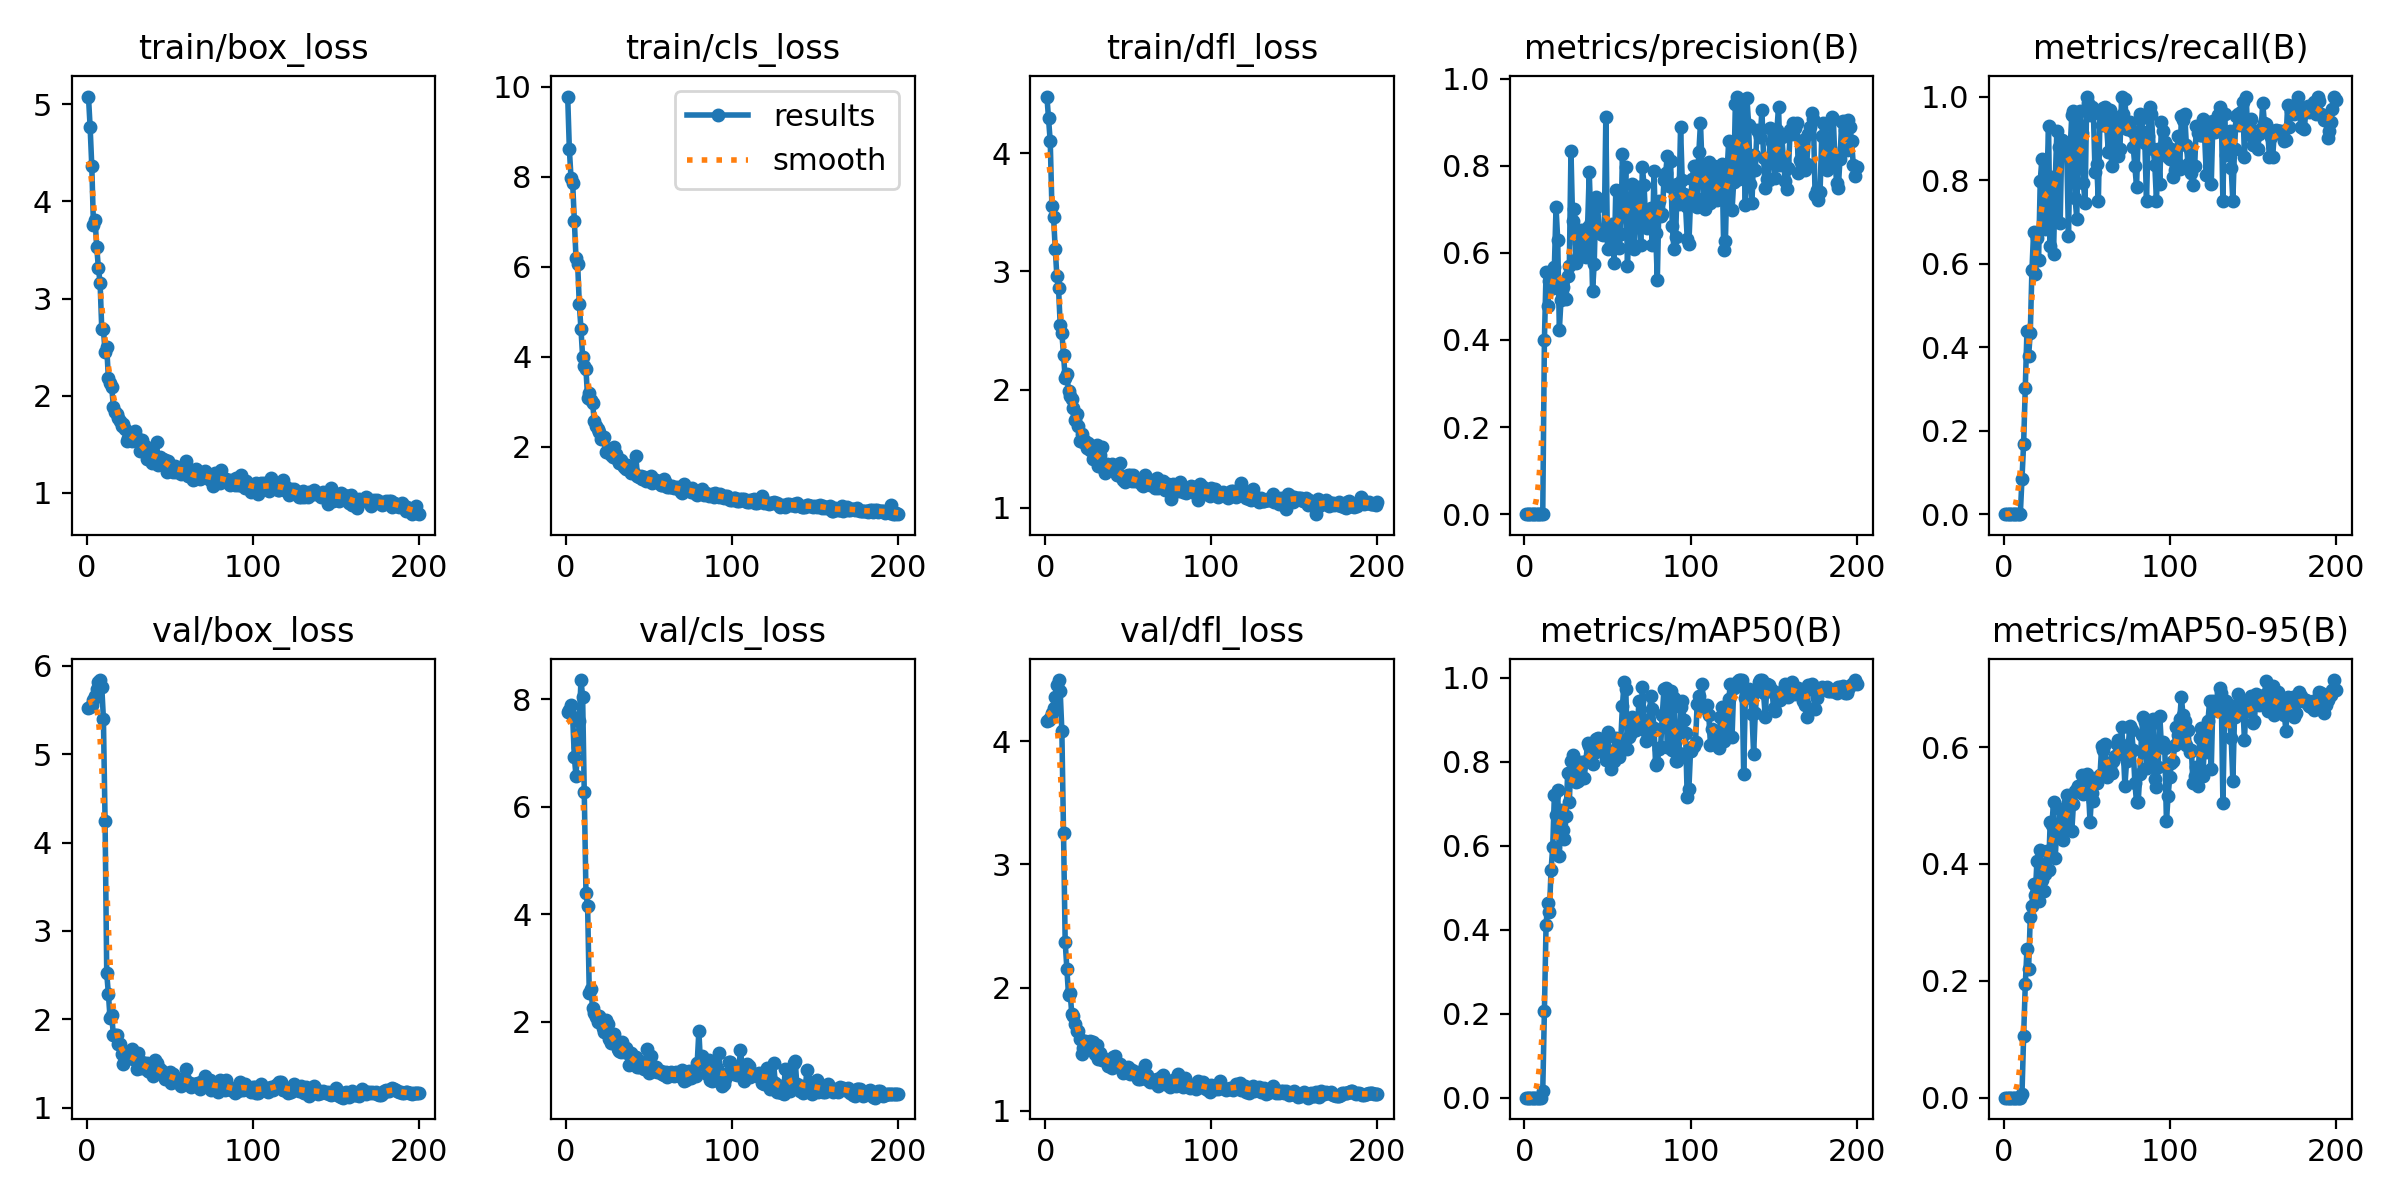

Data behind this chart, as committed beside it:
epoch, train/box_loss, train/cls_loss, train/dfl_loss, metrics/precision(B), metrics/recall(B), metrics/mAP50(B), metrics/mAP50-95(B), val/box_loss, val/cls_loss, val/dfl_loss, lr/pg0, lr/pg1, lr/pg2
1, 5.079, 9.782, 4.482, 0, 0, 0, 0, 5.522, 7.77, 4.163, 0.0001375, 0.0001375, 0.0001375
2, 4.764, 8.612, 4.297, 0, 0, 0, 0, 5.534, 7.804, 4.172, 0.0002861, 0.0002861, 0.0002861
3, 4.363, 7.976, 4.101, 0, 0, 0, 0, 5.563, 7.892, 4.19, 0.0004332, 0.0004332, 0.0004332
4, 3.756, 7.861, 3.551, 0, 0, 0, 0, 5.612, 7.671, 4.228, 0.0005788, 0.0005788, 0.0005788
5, 3.805, 7.011, 3.461, 0, 0, 0, 0, 5.656, 6.933, 4.268, 0.0007229, 0.0007229, 0.0007229
6, 3.526, 6.196, 3.192, 0, 0, 0, 0, 5.735, 6.573, 4.358, 0.0008655, 0.0008655, 0.0008655
7, 3.31, 6.065, 2.961, 0, 0, 0, 0, 5.814, 7.114, 4.457, 0.001007, 0.001007, 0.001007
8, 3.163, 5.164, 2.856, 0, 0, 0, 0, 5.84, 7.605, 4.498, 0.001146, 0.001146, 0.001146
9, 2.69, 4.619, 2.551, 0, 0, 0, 0, 5.766, 8.361, 4.406, 0.0012, 0.0012, 0.0012
10, 2.687, 3.991, 2.477, 0, 0, 0, 0, 5.402, 8.053, 4.085, 0.0012, 0.0012, 0.0012
11, 2.448, 3.8, 2.295, 0.00032, 0.08333, 0.01544, 0.00563, 4.245, 6.286, 3.257, 0.001194, 0.001194, 0.001194
12, 2.498, 3.723, 2.096, 0.3999, 0.1691, 0.2073, 0.1058, 2.52, 4.405, 2.371, 0.001188, 0.001188, 0.001188
13, 2.18, 3.085, 2.131, 0.5566, 0.3027, 0.4122, 0.1939, 2.289, 4.15, 2.154, 0.001182, 0.001182, 0.001182
14, 2.132, 3.204, 1.986, 0.4783, 0.4389, 0.4631, 0.2543, 2.016, 2.536, 1.942, 0.001176, 0.001176, 0.001176
15, 2.087, 3.047, 1.948, 0.5342, 0.3787, 0.4421, 0.2207, 2.045, 2.602, 1.954, 0.00117, 0.00117, 0.00117
16, 1.888, 2.967, 1.919, 0.5567, 0.4343, 0.5417, 0.3087, 1.821, 2.262, 1.783, 0.001163, 0.001163, 0.001163
17, 1.833, 2.579, 1.839, 0.519, 0.5845, 0.5967, 0.3275, 1.817, 2.161, 1.77, 0.001157, 0.001157, 0.001157
18, 1.815, 2.458, 1.745, 0.5674, 0.6749, 0.7206, 0.3658, 1.825, 2.086, 1.705, 0.001151, 0.001151, 0.001151
19, 1.772, 2.388, 1.789, 0.7045, 0.5746, 0.6742, 0.3464, 1.718, 1.994, 1.647, 0.001145, 0.001145, 0.001145
20, 1.744, 2.333, 1.692, 0.6305, 0.661, 0.7328, 0.4046, 1.719, 2.106, 1.649, 0.001139, 0.001139, 0.001139
21, 1.687, 2.18, 1.565, 0.4236, 0.6096, 0.5757, 0.3365, 1.612, 2.048, 1.582, 0.001132, 0.001132, 0.001132
22, 1.708, 2.164, 1.622, 0.4918, 0.7982, 0.6848, 0.424, 1.49, 1.89, 1.459, 0.001126, 0.001126, 0.001126
23, 1.655, 2.208, 1.553, 0.5214, 0.8506, 0.6383, 0.3725, 1.56, 1.809, 1.507, 0.00112, 0.00112, 0.00112
24, 1.538, 1.883, 1.568, 0.4958, 0.7881, 0.6152, 0.3537, 1.624, 2.042, 1.569, 0.001114, 0.001114, 0.001114
25, 1.565, 1.955, 1.507, 0.4946, 0.6831, 0.6703, 0.3832, 1.558, 1.953, 1.508, 0.001108, 0.001108, 0.001108
26, 1.608, 1.876, 1.545, 0.5467, 0.7927, 0.7724, 0.4218, 1.571, 1.688, 1.5, 0.001102, 0.001102, 0.001102
27, 1.535, 1.826, 1.484, 0.5688, 0.9286, 0.7049, 0.3895, 1.664, 1.599, 1.564, 0.001095, 0.001095, 0.001095
28, 1.579, 1.768, 1.509, 0.833, 0.6429, 0.8029, 0.4719, 1.548, 1.682, 1.505, 0.001089, 0.001089, 0.001089
29, 1.637, 1.99, 1.414, 0.6719, 0.808, 0.8171, 0.4659, 1.58, 1.765, 1.556, 0.001083, 0.001083, 0.001083
30, 1.566, 1.843, 1.418, 0.7012, 0.6225, 0.782, 0.5062, 1.434, 1.61, 1.462, 0.001077, 0.001077, 0.001077
31, 1.55, 1.712, 1.527, 0.576, 0.7939, 0.753, 0.4103, 1.618, 1.5, 1.533, 0.001071, 0.001071, 0.001071
32, 1.429, 1.647, 1.352, 0.5906, 0.9168, 0.7553, 0.461, 1.447, 1.462, 1.419, 0.001064, 0.001064, 0.001064
33, 1.544, 1.704, 1.449, 0.6214, 0.8783, 0.7834, 0.4495, 1.519, 1.444, 1.465, 0.001058, 0.001058, 0.001058
34, 1.425, 1.616, 1.516, 0.652, 0.6966, 0.7993, 0.4945, 1.446, 1.624, 1.413, 0.001052, 0.001052, 0.001052
35, 1.478, 1.553, 1.333, 0.5925, 0.8971, 0.7966, 0.4549, 1.486, 1.479, 1.431, 0.001046, 0.001046, 0.001046
36, 1.347, 1.512, 1.294, 0.6209, 0.8897, 0.7627, 0.441, 1.507, 1.512, 1.41, 0.00104, 0.00104, 0.00104
37, 1.466, 1.596, 1.365, 0.5894, 0.881, 0.8029, 0.4721, 1.417, 1.417, 1.404, 0.001033, 0.001033, 0.001033
38, 1.349, 1.512, 1.351, 0.6593, 0.8617, 0.8439, 0.5178, 1.407, 1.194, 1.367, 0.001027, 0.001027, 0.001027
39, 1.309, 1.424, 1.323, 0.7848, 0.6667, 0.8373, 0.5056, 1.403, 1.41, 1.387, 0.001021, 0.001021, 0.001021
40, 1.411, 1.491, 1.365, 0.6699, 0.8748, 0.7991, 0.5114, 1.361, 1.263, 1.351, 0.001015, 0.001015, 0.001015
41, 1.33, 1.427, 1.319, 0.5129, 0.9547, 0.7939, 0.4557, 1.537, 1.295, 1.435, 0.001009, 0.001009, 0.001009
42, 1.524, 1.796, 1.344, 0.5749, 0.9643, 0.8207, 0.5026, 1.502, 1.346, 1.447, 0.001002, 0.001002, 0.001002
43, 1.291, 1.363, 1.276, 0.7292, 0.756, 0.8545, 0.5255, 1.444, 1.16, 1.385, 0.0009963, 0.0009963, 0.0009963
44, 1.367, 1.324, 1.277, 0.708, 0.7076, 0.8579, 0.5286, 1.432, 1.153, 1.364, 0.0009901, 0.0009901, 0.0009901
45, 1.329, 1.349, 1.379, 0.6518, 0.9313, 0.8267, 0.534, 1.418, 1.174, 1.384, 0.0009839, 0.0009839, 0.0009839
46, 1.346, 1.281, 1.269, 0.6429, 0.9643, 0.8373, 0.5239, 1.364, 1.213, 1.349, 0.0009778, 0.0009778, 0.0009778
47, 1.343, 1.332, 1.23, 0.6399, 0.9124, 0.8539, 0.5527, 1.33, 1.127, 1.31, 0.0009716, 0.0009716, 0.0009716
48, 1.217, 1.232, 1.221, 0.6423, 0.7932, 0.8511, 0.5205, 1.377, 1.269, 1.32, 0.0009654, 0.0009654, 0.0009654
49, 1.332, 1.268, 1.254, 0.911, 0.7447, 0.8043, 0.5212, 1.336, 1.498, 1.318, 0.0009592, 0.0009592, 0.0009592
50, 1.268, 1.278, 1.273, 0.6078, 1, 0.8706, 0.5533, 1.405, 1.055, 1.353, 0.000953, 0.000953, 0.000953
51, 1.266, 1.342, 1.275, 0.6498, 0.9837, 0.8154, 0.5276, 1.275, 1.361, 1.296, 0.0009468, 0.0009468, 0.0009468
52, 1.216, 1.198, 1.227, 0.6583, 0.9562, 0.7826, 0.4724, 1.383, 1.167, 1.329, 0.0009406, 0.0009406, 0.0009406
53, 1.28, 1.264, 1.275, 0.6658, 0.9748, 0.823, 0.5222, 1.343, 1.084, 1.306, 0.0009344, 0.0009344, 0.0009344
54, 1.215, 1.257, 1.221, 0.5767, 0.9643, 0.8013, 0.5078, 1.335, 1.158, 1.301, 0.0009283, 0.0009283, 0.0009283
55, 1.248, 1.225, 1.226, 0.7445, 0.8184, 0.8567, 0.5415, 1.33, 1.058, 1.317, 0.0009221, 0.0009221, 0.0009221
56, 1.222, 1.215, 1.222, 0.6449, 0.8384, 0.8352, 0.5386, 1.265, 1.059, 1.258, 0.0009159, 0.0009159, 0.0009159
57, 1.198, 1.142, 1.221, 0.6112, 0.75, 0.8108, 0.5493, 1.25, 1.091, 1.257, 0.0009097, 0.0009097, 0.0009097
58, 1.232, 1.157, 1.189, 0.644, 0.9583, 0.8529, 0.5522, 1.33, 1.031, 1.268, 0.0009035, 0.0009035, 0.0009035
59, 1.289, 1.288, 1.186, 0.8257, 0.9327, 0.9343, 0.602, 1.33, 1.003, 1.31, 0.0008973, 0.0008973, 0.0008973
60, 1.332, 1.191, 1.276, 0.7092, 0.9727, 0.9906, 0.5958, 1.438, 1.057, 1.372, 0.0008911, 0.0008911, 0.0008911
... 140 more rows
